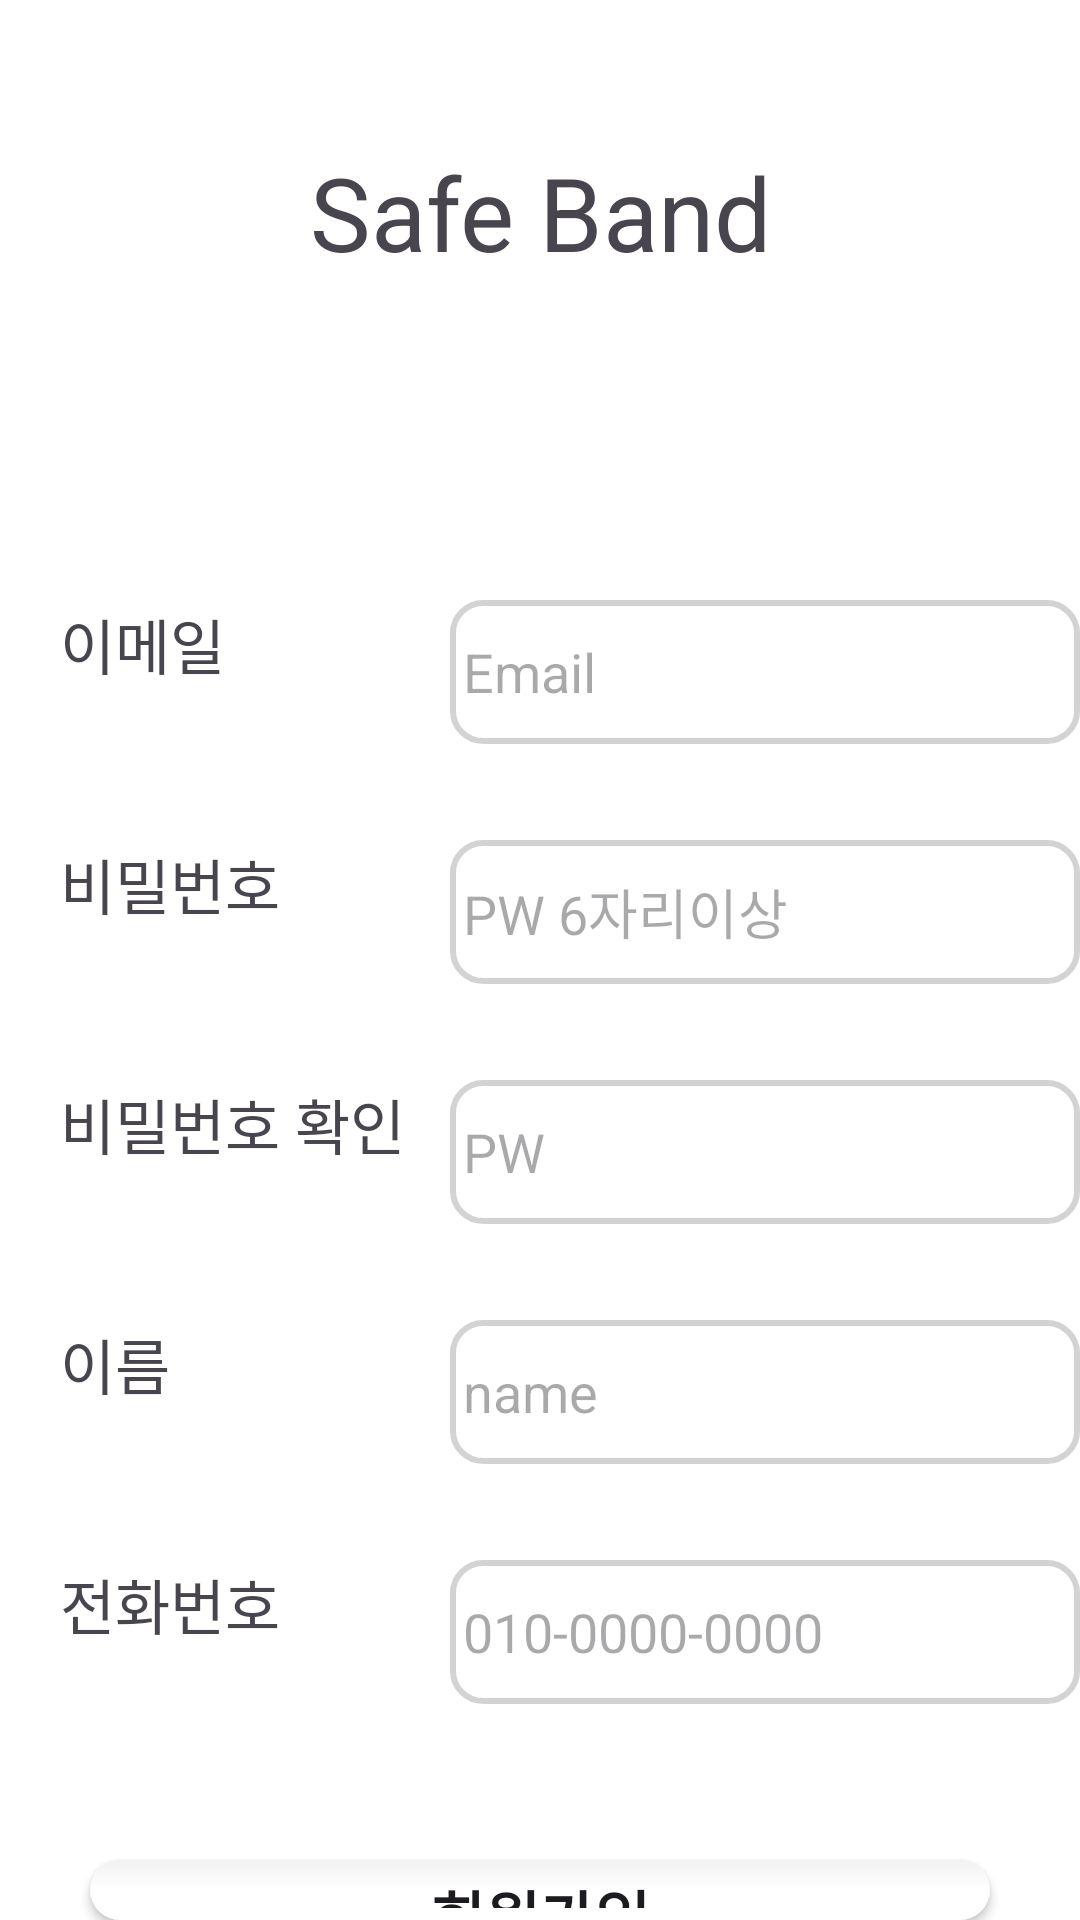

Android layout source for this screen:
<!-- AndroidManifest.xml: application theme Theme.Safebandproject -->
<!-- res/layout/register_app.xml -->
<?xml version="1.0" encoding="utf-8"?>
<RelativeLayout xmlns:android="http://schemas.android.com/apk/res/android"
    xmlns:tools="http://schemas.android.com/tools"
    xmlns:app="http://schemas.android.com/apk/res-auto"
    android:id="@+id/register_app"
    android:layout_width="match_parent"
    android:layout_height="match_parent"
    android:layout_centerInParent="false"
    android:layout_centerHorizontal="false"
    android:background="#FFFFFF"
    android:clipToOutline="true"
    android:textAlignment="center">



    <TextView
        android:id="@+id/safe_band"
        android:layout_width="300dp"
        android:layout_height="50dp"
        android:layout_alignParentTop="true"
        android:layout_centerHorizontal="true"
        android:layout_marginTop="48dp"
        android:gravity="center_horizontal|top"
        android:text="Safe Band"
        android:textAlignment="center"
        android:textSize="34sp" />




    <TextView
        android:id="@+id/textView2"
        android:layout_width="100dp"
        android:layout_height="wrap_content"
        android:layout_marginLeft="20dp"
        android:layout_marginTop="200dp"
        android:text="이메일"
        android:textSize="20sp" />

    <EditText
        android:id="@+id/userEmail"
        android:layout_width="220dp"
        android:layout_height="48dp"
        android:layout_centerHorizontal="false"
        android:layout_marginLeft="150dp"
        android:layout_marginTop="200dp"
        android:background="@drawable/signin_edit_text"
        android:hint=" Email" />

    <TextView
        android:id="@+id/textView3"
        android:layout_width="wrap_content"
        android:layout_height="wrap_content"
        android:layout_marginLeft="20dp"
        android:layout_marginTop="280dp"
        android:text="비밀번호"
        android:textSize="20sp" />

    <EditText
        android:id="@+id/password"
        android:layout_width="220dp"
        android:layout_height="48dp"
        android:layout_centerHorizontal="false"
        android:layout_gravity="right"
        android:layout_marginLeft="150dp"
        android:layout_marginTop="280dp"
        android:background="@drawable/signin_edit_text"
        android:hint=" PW 6자리이상" />

    <TextView
        android:id="@+id/textView4"
        android:layout_width="120dp"
        android:layout_height="wrap_content"
        android:layout_marginLeft="20dp"
        android:layout_marginTop="360dp"
        android:text="비밀번호 확인"
        android:textSize="20sp" />

    <EditText
        android:id="@+id/confirm_password"
        android:layout_width="220dp"
        android:layout_height="48dp"
        android:layout_centerHorizontal="false"
        android:layout_gravity="right"
        android:layout_marginLeft="150dp"
        android:layout_marginTop="360dp"
        android:background="@drawable/signin_edit_text"
        android:hint=" PW" />


    <TextView
        android:id="@+id/textView5"
        android:layout_width="wrap_content"
        android:layout_height="wrap_content"
        android:layout_marginLeft="20dp"
        android:layout_marginTop="440dp"
        android:text="이름"
        android:textSize="20sp" />

    <EditText
        android:id="@+id/username"
        android:layout_width="220dp"
        android:layout_height="48dp"
        android:layout_centerHorizontal="false"
        android:layout_gravity="right"
        android:layout_marginLeft="150dp"
        android:layout_marginTop="440dp"
        android:background="@drawable/signin_edit_text"
        android:hint=" name" />


    <TextView
        android:layout_width="wrap_content"
        android:layout_height="wrap_content"
        android:layout_marginLeft="20dp"
        android:layout_marginTop="520dp"
        android:text="전화번호"
        android:textSize="20sp" />

    <EditText
        android:id="@+id/phone"
        android:layout_width="220dp"
        android:layout_height="48dp"
        android:layout_centerHorizontal="false"
        android:layout_gravity="right"
        android:layout_marginLeft="150dp"
        android:layout_marginTop="520dp"
        android:background="@drawable/signin_edit_text"
        android:hint=" 010-0000-0000" />

    <Button
        android:id="@+id/signupButton"
        android:layout_width="300dp"
        android:layout_height="60dp"
        android:layout_alignParentTop="true"
        android:layout_centerHorizontal="true"
        android:layout_marginTop="620dp"
        android:background="@drawable/round"
        android:text="회원가입"
        android:textSize="20sp"
        android:textStyle="bold"
        />


</RelativeLayout>
<!-- resources referenced by this layout -->
<resources>
  <!-- drawable round (drawable) -->
  <?xml version="1.0" encoding="utf-8"?>
  <selector xmlns:android="http://schemas.android.com/apk/res/android">
  
      <item android:state_pressed="true" android:state_focused="true">
          <shape>
              <solid android:color="#00000000"/>
  
              <corners
                  android:radius="15dp" />
          </shape>
      </item>
  
      <item android:state_pressed="true" android:state_focused="false">
          <shape>
              <solid android:color="#00000000"/>
  
              <corners
                  android:radius="15dp" />
          </shape>
      </item>
  
      <item android:state_pressed="false" android:state_focused="true">
          <shape>
              <solid android:color="#FFFFFF"/>
  
              <corners
                  android:radius="15dp" />
          </shape>
      </item>
  
      <item android:state_pressed="false" android:state_focused="false">
          <shape>
              <gradient
                  android:startColor="#F2F2F2"
                  android:centerColor="#FFFFFF"
                  android:endColor="#FFFFFF"
                  android:angle="270"
                  />
  
              <corners
                  android:radius="15dp" />
          </shape>
      </item>
  
      <item android:state_enabled="true">
          <shape>
              <padding
                  android:left="4dp"
                  android:top="4dp"
                  android:right="4dp"
                  android:bottom="4dp"
                  />
          </shape>
      </item>
  
  </selector>
  <!-- drawable signin_edit_text (drawable) -->
  <?xml version="1.0" encoding="utf-8"?>
  <shape xmlns:android="http://schemas.android.com/apk/res/android"
      android:shape="rectangle">
      <solid android:color="#FFFFFF" /> 
      <stroke
          android:width="2dp"
          android:color="#d3d3d3" /> 
      <corners android:radius="10dp" /> 
  </shape>
  <style name="Theme.Safebandproject" parent="Base.Theme.Safebandproject" />
  <style name="Base.Theme.Safebandproject" parent="Theme.Material3.DayNight.NoActionBar">
          
          
      </style>
</resources>
